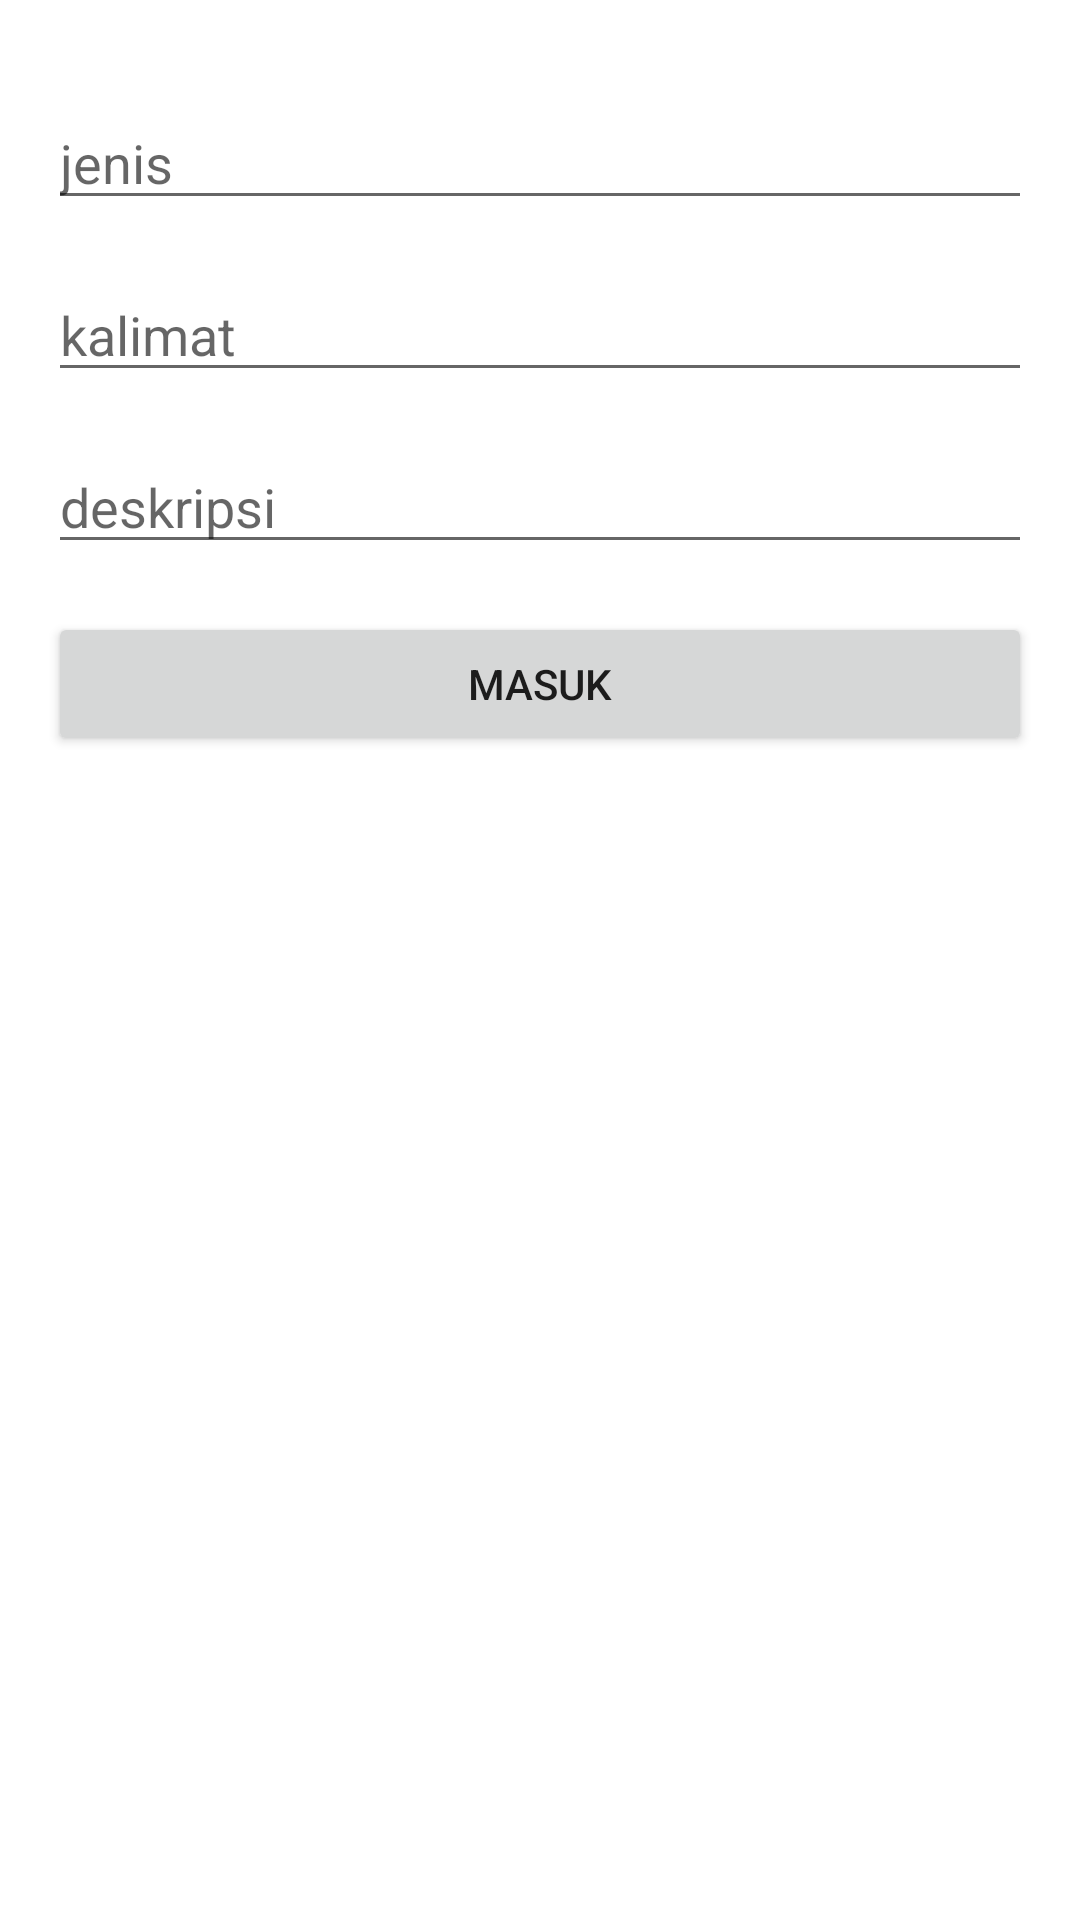

Reconstruct the res/layout file that produces this screen, plus the resources it refers to.
<!-- AndroidManifest.xml: application theme Theme.Tdtest2 -->
<!-- res/layout/activity_enter_data.xml -->
<?xml version="1.0" encoding="utf-8"?>
<ScrollView xmlns:android="http://schemas.android.com/apk/res/android"
    xmlns:tools="http://schemas.android.com/tools"
    android:layout_width="match_parent"
    android:layout_height="match_parent"
    android:fillViewport="true"
    android:padding="16dp"
    tools:context=".presentasion.EnterDataActivity">

    <LinearLayout
        android:layout_width="match_parent"
        android:layout_height="wrap_content"
        android:orientation="vertical">

        <EditText
            android:id="@+id/et_hospital_name"
            android:layout_width="match_parent"
            android:layout_height="wrap_content"
            android:layout_marginTop="16dp"
            android:hint="jenis"
            android:inputType="textAutoComplete" />

        <EditText
            android:id="@+id/et_doctor_name"
            android:layout_width="match_parent"
            android:layout_height="wrap_content"
            android:layout_marginTop="16dp"
            android:hint="kalimat"
            android:inputType="textAutoComplete" />

        <EditText
            android:id="@+id/et_transcript"
            android:layout_width="match_parent"
            android:layout_height="wrap_content"
            android:layout_marginTop="16dp"
            android:hint="deskripsi" />

        <Button
            android:id="@+id/bt_submit_data"
            android:layout_width="match_parent"
            android:layout_height="wrap_content"
            android:layout_marginTop="16dp"
            android:text="masuk" />
        
    </LinearLayout>
</ScrollView>
<!-- resources referenced by this layout -->
<resources>
  <style name="Theme.Tdtest2" parent="Theme.MaterialComponents.Light.NoActionBar">
          
          <item name="colorPrimary">@color/purple_500</item>
          <item name="colorPrimaryVariant">@color/purple_700</item>
          <item name="colorOnPrimary">@color/white</item>
          
          <item name="colorSecondary">@color/teal_200</item>
          <item name="colorSecondaryVariant">@color/teal_700</item>
          <item name="colorOnSecondary">@color/black</item>
          
          <item name="android:statusBarColor">?attr/colorPrimaryVariant</item>
          
      </style>
  <!-- not gathered from this repository: default colours our renderer supplied (Android Studio template values) -->
  <color name="purple_500">#FF6200EE</color>
  <color name="purple_700">#FF3700B3</color>
  <color name="teal_200">#FF03DAC5</color>
  <color name="teal_700">#FF018786</color>
  <color name="black">#FF000000</color>
  <color name="white">#FFFFFFFF</color>
</resources>
